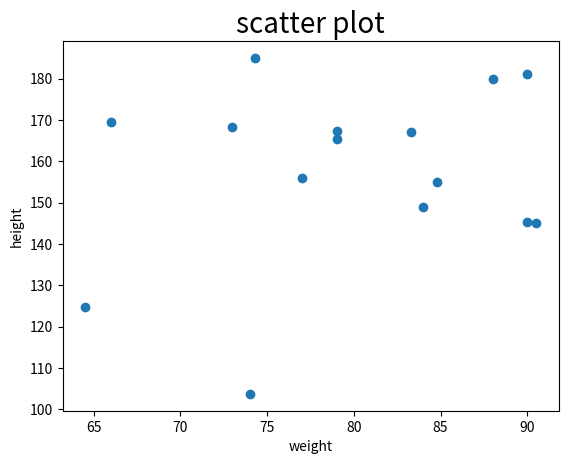

Generate this figure with matplotlib:
import matplotlib.pyplot as plt
weight=[83.3,74,64.5,79,90,84.8,84,88,66,77,79,90.5,74.3,90,73]
height=[167,103.7,124.8,165.5,145.4,155,149,180,169.5,156,167.3,145,185,181,168.3]
plt.scatter(weight,height)
plt.xlabel("weight")
plt.ylabel("height")
plt.title("scatter plot", fontsize=20)
plt.show()